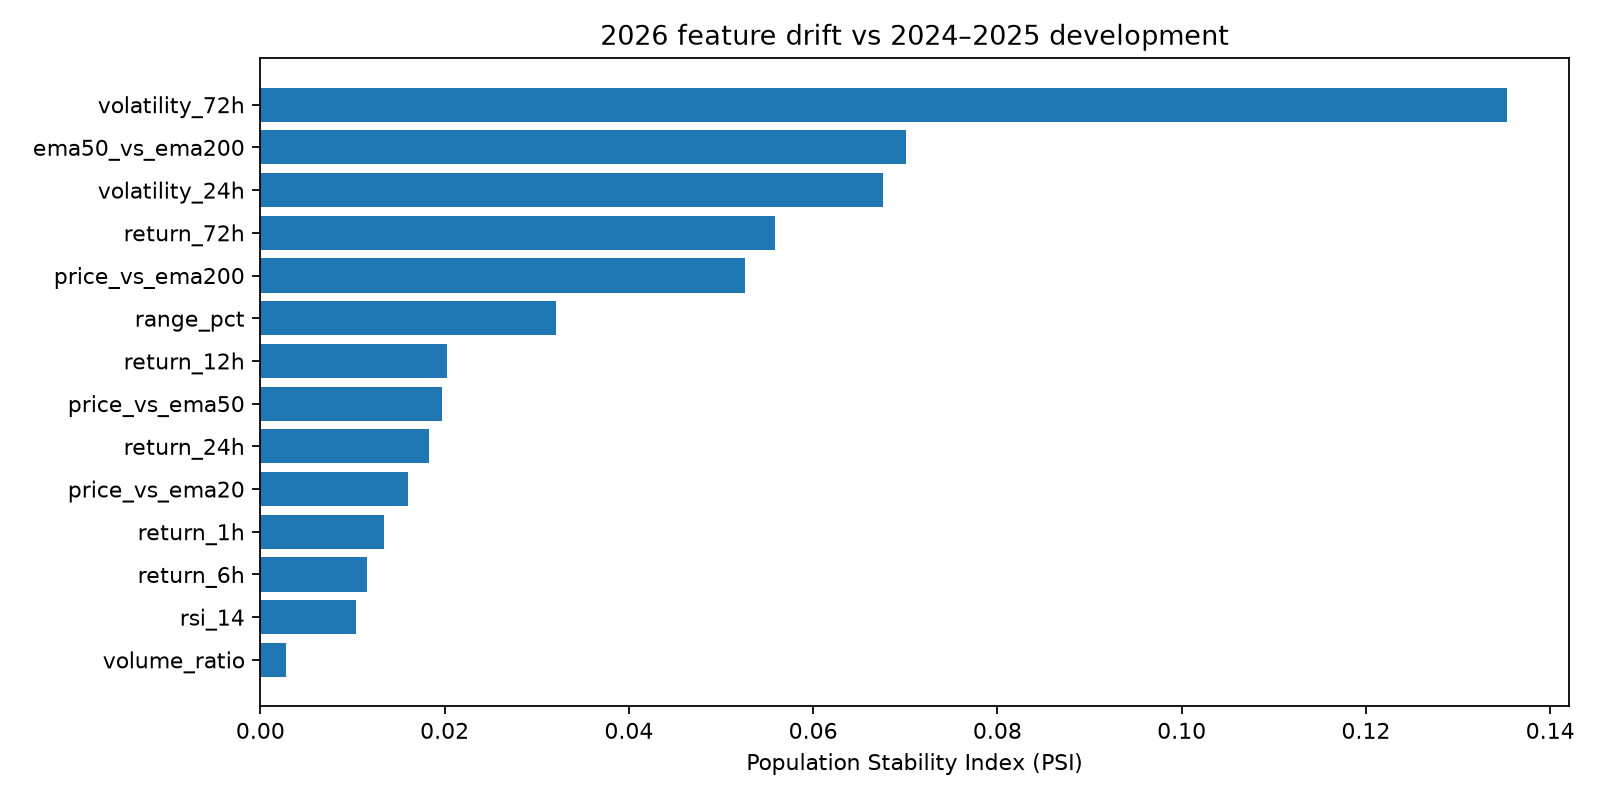

The table this chart was drawn from, first rows:
feature, dev_mean, holdout_mean, dev_std, holdout_std, psi
volatility_72h, 0.004842, 0.004274, 0.001914, 0.001747, 0.1353
ema50_vs_ema200, 0.002887, -0.0008579, 0.02287, 0.02412, 0.07012
volatility_24h, 0.004631, 0.004096, 0.002375, 0.002127, 0.06757
return_72h, 0.003741, 0.000322, 0.04189, 0.04065, 0.05586
price_vs_ema200, 0.004037, -0.0008335, 0.0342, 0.03504, 0.05256
range_pct, 0.006938, 0.006226, 0.005576, 0.004935, 0.03209
return_12h, 0.0006511, 5.4652505065259375e-05, 0.01759, 0.01579, 0.02029
price_vs_ema50, 0.000972, -0.0001686, 0.01706, 0.01634, 0.01968
return_24h, 0.001261, 9.981810102927563e-05, 0.02453, 0.02293, 0.01829
price_vs_ema20, 0.0003785, -6.438371460734403e-05, 0.01066, 0.009821, 0.016
return_1h, 5.444039561219751e-05, 4.87241879129573e-06, 0.00519, 0.004617, 0.01337
return_6h, 0.0003254, 2.9859470759859304e-05, 0.0125, 0.01113, 0.01163
rsi_14, 50.94, 50.09, 11.89, 12.31, 0.01035
volume_ratio, 1.031, 1.024, 0.7988, 0.7806, 0.002823
